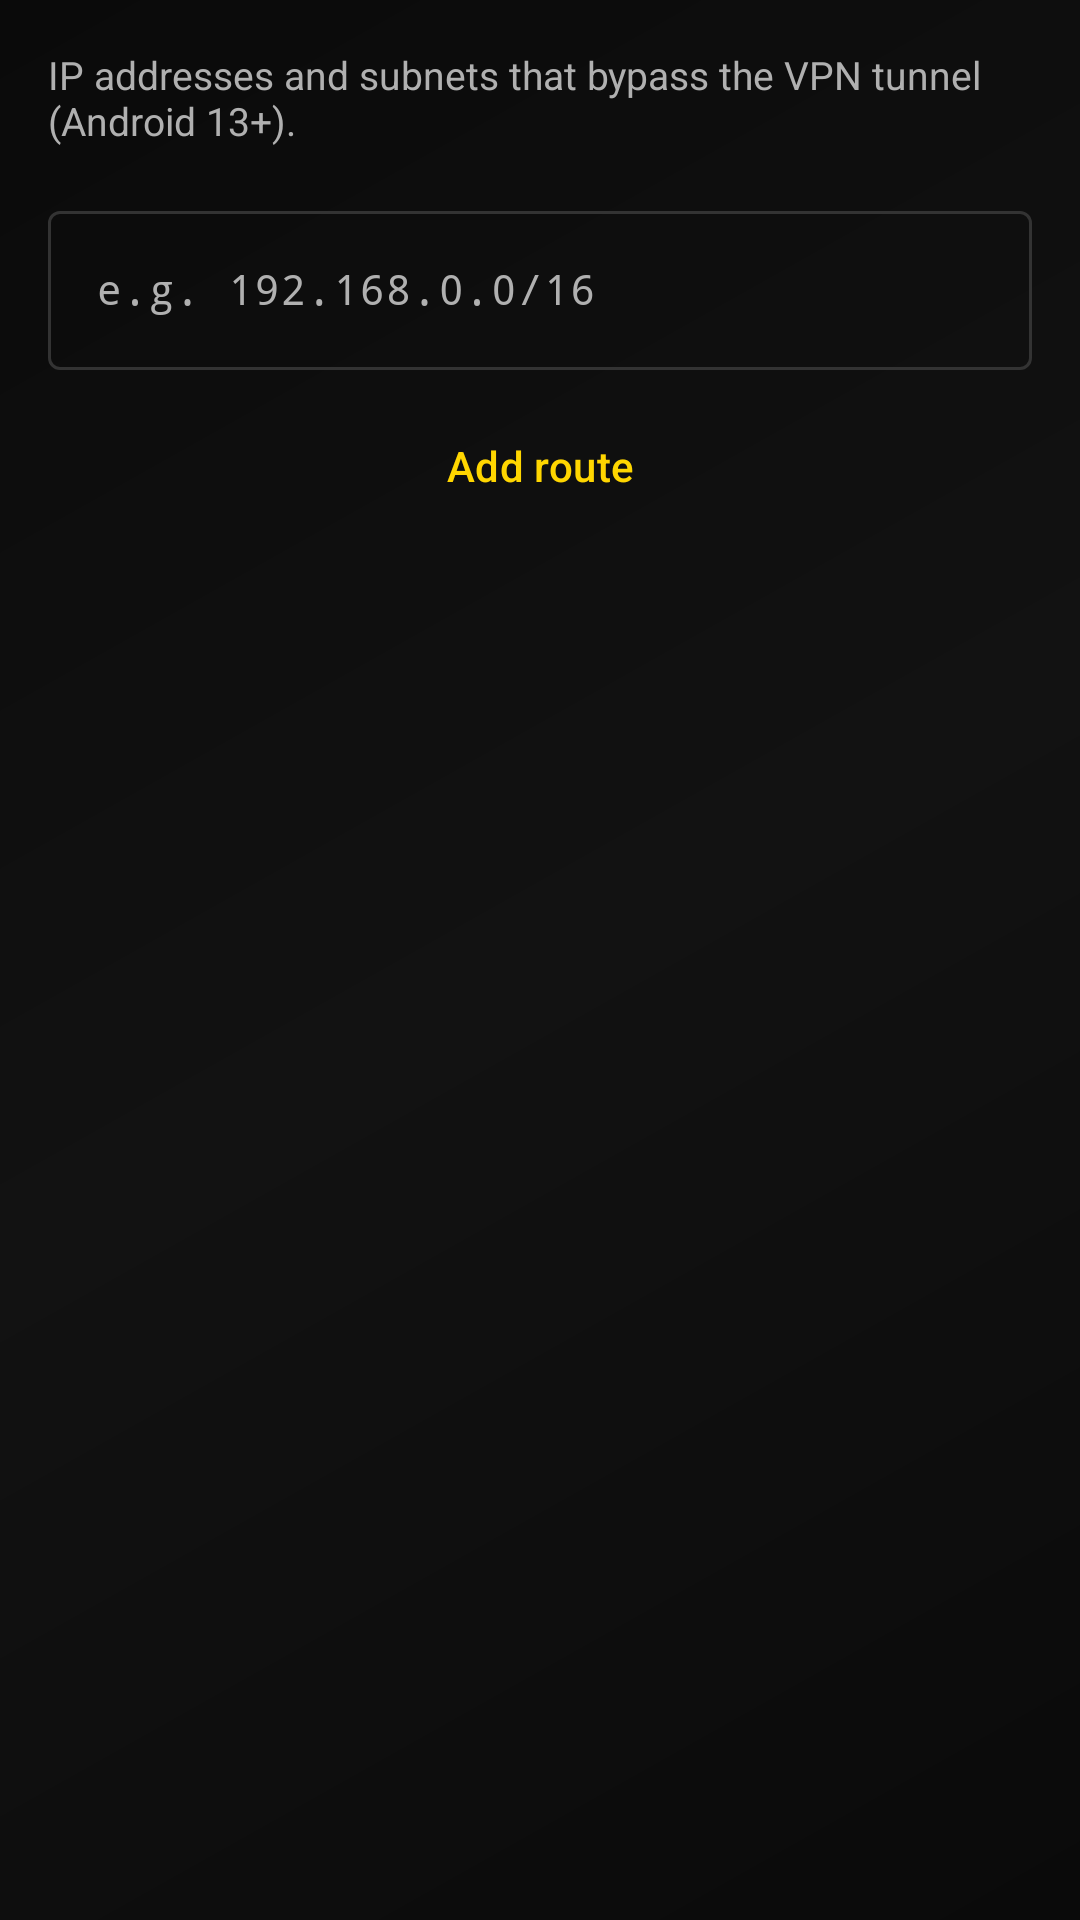

Produce the Android XML layout that renders to this screen, including the resource entries it uses.
<!-- AndroidManifest.xml: application theme AppThemeDayNight.NoActionBar -->
<!-- res/layout/activity_excluded_routes.xml -->
<?xml version="1.0" encoding="utf-8"?>
<LinearLayout xmlns:android="http://schemas.android.com/apk/res/android"
    xmlns:app="http://schemas.android.com/apk/res-auto"
    android:layout_width="match_parent"
    android:layout_height="match_parent"
    android:orientation="vertical"
    android:padding="@dimen/padding_spacing_dp16">

    <TextView
        android:layout_width="match_parent"
        android:layout_height="wrap_content"
        android:fontFamily="sans-serif"
        android:text="@string/sumrax_excluded_routes_description"
        android:textColor="@color/sumrax_text_secondary"
        android:textSize="13sp" />

    <com.google.android.material.textfield.TextInputLayout
        android:layout_width="match_parent"
        android:layout_height="wrap_content"
        android:layout_marginTop="@dimen/padding_spacing_dp16"
        android:hint="@string/sumrax_excluded_routes_hint">

        <com.google.android.material.textfield.TextInputEditText
            android:id="@+id/et_route"
            android:layout_width="match_parent"
            android:layout_height="wrap_content"
            android:fontFamily="monospace"
            android:inputType="text"
            android:textSize="14sp" />
    </com.google.android.material.textfield.TextInputLayout>

    <com.google.android.material.button.MaterialButton
        android:id="@+id/btn_add_route"
        style="@style/Widget.Material3.Button.TextButton"
        android:layout_width="match_parent"
        android:layout_height="wrap_content"
        android:layout_marginTop="@dimen/padding_spacing_dp8"
        android:background="@drawable/bg_settings_row"
        android:fontFamily="sans-serif-medium"
        android:text="@string/sumrax_excluded_routes_add"
        android:textAllCaps="false"
        android:textColor="@color/sumrax_success"
        app:backgroundTint="@android:color/transparent" />

    <androidx.recyclerview.widget.RecyclerView
        android:id="@+id/rv_excluded_routes"
        android:layout_width="match_parent"
        android:layout_height="0dp"
        android:layout_marginTop="@dimen/padding_spacing_dp16"
        android:layout_weight="1"
        android:clipToPadding="false"
        android:overScrollMode="never" />

</LinearLayout>
<!-- resources referenced by this layout -->
<resources>
  <color name="sumrax_success">#FFD600</color>
  <color name="sumrax_text_secondary">#B0B0B0</color>
  <dimen name="padding_spacing_dp16">16dp</dimen>
  <dimen name="padding_spacing_dp8">8dp</dimen>
  <string name="sumrax_excluded_routes_add">Add route</string>
  <string name="sumrax_excluded_routes_description">IP addresses and subnets that bypass the VPN tunnel (Android 13+).</string>
  <string name="sumrax_excluded_routes_hint">e.g. 192.168.0.0/16</string>
  <style name="AppThemeDayNight.NoActionBar" parent="AppThemeDayNight">
          <item name="windowActionBar">false</item>
          <item name="windowNoTitle">true</item>
      </style>
  <color name="sumrax_nav_selected_bg">#221F00</color>
  <color name="sumrax_accent_alpha_33">#54FFD600</color>
  <color name="sumrax_glass_fill">#161616</color>
  <color name="sumrax_glass_stroke">#333333</color>
  <style name="AppThemeDayNight" parent="AppThemeBase">
          <item name="android:windowLightStatusBar">true</item>
          <item name="android:windowLightNavigationBar" tools:targetApi="27">true</item>
      </style>
  <color name="md_theme_primary">#FFD600</color>
  <color name="md_theme_onPrimary">#0A0A0A</color>
  <color name="md_theme_primaryContainer">#332B00</color>
  <color name="md_theme_onPrimaryContainer">#4A3D00</color>
  <color name="md_theme_secondary">#FFC400</color>
  <color name="md_theme_onSecondary">#0A0A0A</color>
  <color name="md_theme_secondaryContainer">#2A2200</color>
  <color name="md_theme_onSecondaryContainer">#4A3D00</color>
  <color name="md_theme_tertiary">#FFD600</color>
  <color name="md_theme_onTertiary">#0A0A0A</color>
  <color name="md_theme_tertiaryContainer">#221F00</color>
  <color name="md_theme_onTertiaryContainer">#4A3D00</color>
  <color name="md_theme_error">#FF5252</color>
  <color name="md_theme_onError">#FFFFFF</color>
  <color name="md_theme_errorContainer">#2A1010</color>
  <color name="md_theme_onErrorContainer">#5C0A1C</color>
  <color name="md_theme_surface">#121212</color>
  <color name="md_theme_onSurface">#FFFFFF</color>
  <color name="md_theme_surfaceVariant">#1A1A1A</color>
  <color name="md_theme_onSurfaceVariant">#B0B0B0</color>
  <color name="md_theme_inverseSurface">#FFFFFF</color>
  <color name="md_theme_inverseOnSurface">#0A0A0A</color>
  <color name="md_theme_background">#0A0A0A</color>
  <color name="md_theme_onBackground">#FFFFFF</color>
  <color name="md_theme_outline">#333333</color>
  <color name="md_theme_outlineVariant">#222222</color>
  <color name="md_theme_inversePrimary">#FFD600</color>
  <color name="sumrax_bg">#0A0A0A</color>
  <!-- drawable bg_sumrax_app (drawable) -->
  <?xml version="1.0" encoding="utf-8"?>
  <layer-list xmlns:android="http://schemas.android.com/apk/res/android">
      
      <item>
          <shape android:shape="rectangle">
              <gradient
                  android:angle="135"
                  android:centerColor="@color/sumrax_bg_secondary"
                  android:endColor="@color/sumrax_bg"
                  android:startColor="@color/sumrax_bg"
                  android:type="linear" />
          </shape>
      </item>
  </layer-list>
  <style name="SumraX.Toolbar" parent="Widget.Material3.Toolbar">
          <item name="android:background">@drawable/bg_glass_toolbar</item>
          <item name="titleTextColor">@color/sumrax_text_primary</item>
          <item name="subtitleTextColor">@color/sumrax_text_secondary</item>
          <item name="android:elevation">0dp</item>
      </style>
  <color name="sumrax_bg_secondary">#121212</color>
  <color name="sumrax_text_primary">#FFFFFF</color>
  <color name="sumrax_accent_alpha_20">#33FFD600</color>
  <color name="sumrax_accent">#FFD600</color>
  <color name="sumrax_border_glow">#FFD600</color>
</resources>
